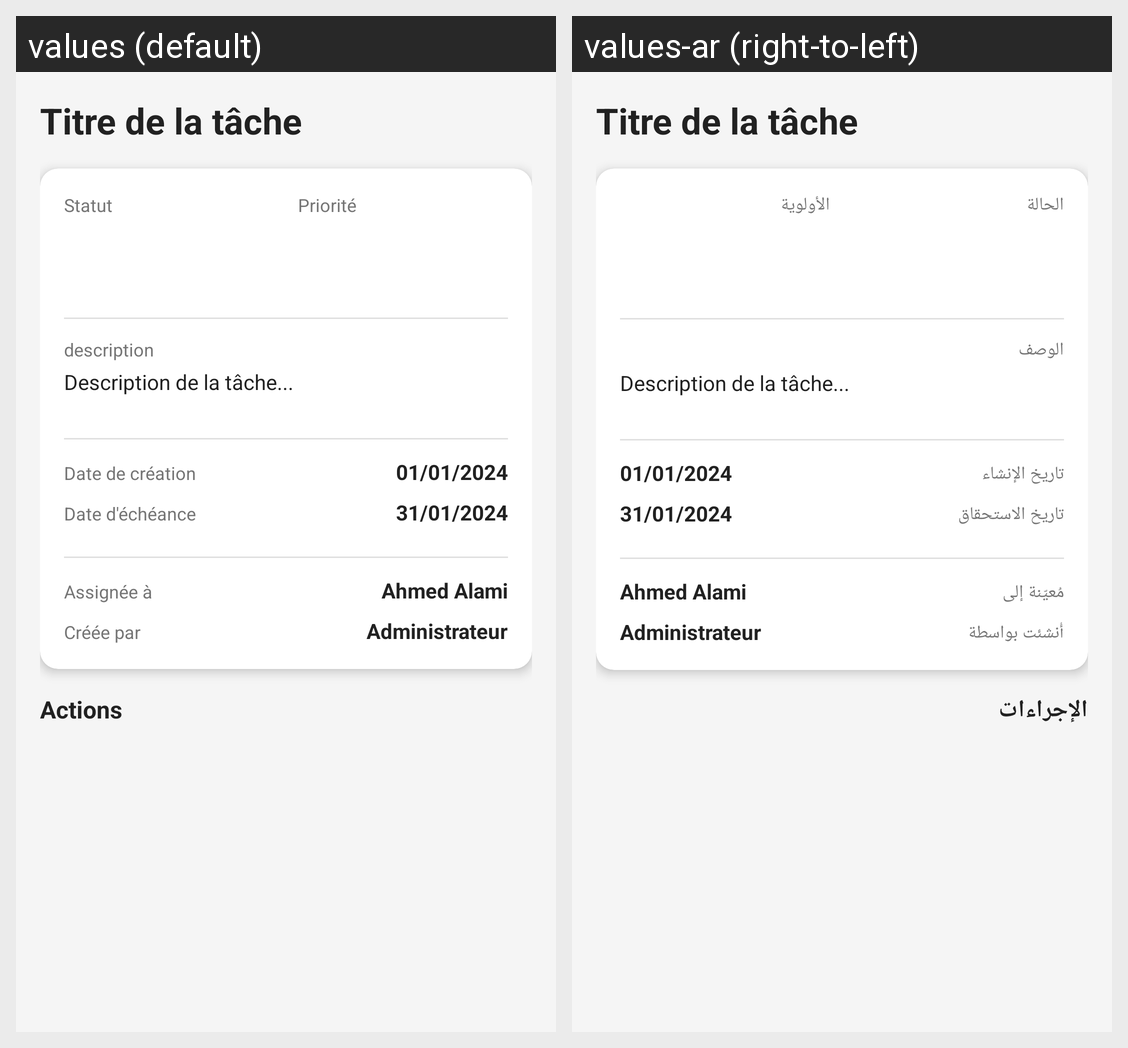

Locale-by-locale string values for the Android screen shown in this grid:
Android screen res/layout/fragment_task_detail.xml rendered under 2 locales, left to right: values (default), values-ar (right-to-left). Device: Nexus 5 (rendered at 1080×1920; each locale shown at half size, 540×960, under a caption strip naming it); theme Theme.TaskManagment.
Strings drawn on this screen, with the default value and each locale's value (text and hints the layout hard-codes, and strings that could not be matched under every locale, appear in the picture but are not listed):

status
  values: Statut
  values-ar: الحالة

priority
  values: Priorité
  values-ar: الأولوية

description
  values: description
  values-ar: الوصف

created_date
  values: Date de création
  values-ar: تاريخ الإنشاء

due_date
  values: Date d'échéance
  values-ar: تاريخ الاستحقاق

assigned_to
  values: Assignée à
  values-ar: مُعيّنة إلى

created_by
  values: Créée par
  values-ar: أُنشئت بواسطة

actions
  values: Actions
  values-ar: الإجراءات
